Run: headless pygame with SDL's dummy video driver; simulated clock (each Clock.tick advances the game by its frame time, no real sleeping); random seed 0; keys injected as events and as key.get_pressed() state; no mouse input.
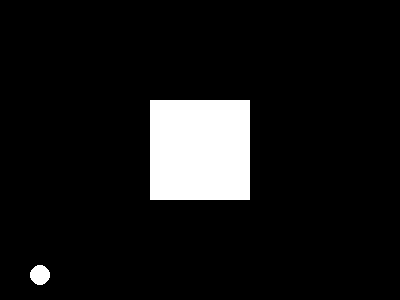
Frame 1 of 4 · flips 1–60 · no input
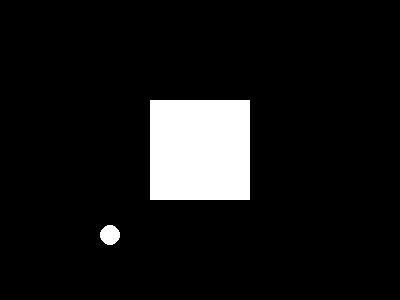
Frame 2 of 4 · flips 61–180 · tapped SPACE, RETURN · held RIGHT (→), D
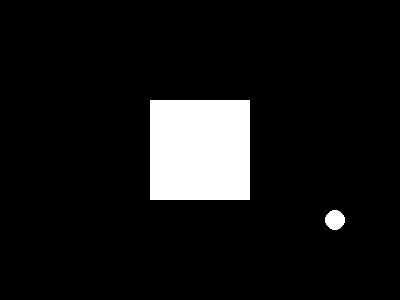
Frame 3 of 4 · flips 181–300 · held DOWN (↓), S
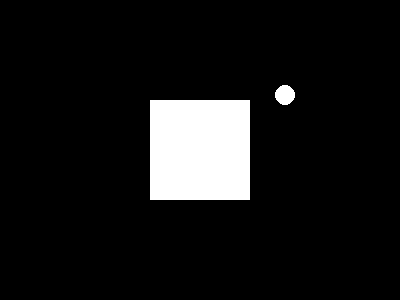
Frame 4 of 4 · flips 301–420 · held LEFT (←), A, UP (↑), W

The pygame program that drew these frames:

#!/usr/bin/env python
# coding: utf-8

import pygame
from pygame.locals import *
import sys

def main():

    # ゲームの初期化
    pygame.init()
    clock = pygame.time.Clock()

    # 画面の作成
    screen = pygame.display.set_mode((400, 300))
    pygame.display.set_caption('First Game')

    # キャラクターなどのオブジェクトの準備
    circle = pygame.Surface((20, 20))
    circle_rect = circle.get_rect()
    pygame.draw.circle(circle, (255, 255, 255), (10, 10), 10)

    block = pygame.Surface((100, 100))
    block_rect = block.get_rect()
    block_rect.center = screen.get_rect().center
    pygame.draw.rect(block, (255, 255, 255), (0, 0, 100, 100))

    dx, dy = 5, 5

    while True:
        # 画面を #000000 で埋める
        screen.fill((0, 0, 0))

        screen.blit(circle, circle_rect)
        screen.blit(block, block_rect)

        new_rect = circle_rect.move(dx, dy)
        new_rect.clamp_ip(screen.get_rect())

        if new_rect.colliderect(block_rect):
            # 左からブロックにぶつかった
            if circle_rect.right <= block_rect.left:
                new_rect.right = block_rect.left
                dx = -dx
            # 右からブロックにぶつかった
            elif circle_rect.left >= block_rect.right:
                new_rect.left = block_rect.right
                dx = -dx
            # 上からブロックにぶつかった
            elif circle_rect.bottom <= block_rect.top:
                new_rect.bottom = block_rect.top
                dy = -dy
            # 下からブロックにぶつかった
            elif circle_rect.top >= block_rect.bottom:
                new_rect.top = block_rect.bottom
                dy = -dy

        circle_rect = new_rect
        
        # 上 についたら跳ね返る
        if circle_rect.top <= 0 or circle_rect.bottom >= 300:
            dy = -dy

        # 右 もしくは 左についたら跳ね返る
        if circle_rect.left <= 0 or circle_rect.right >= 400:
            dx = -dx
        
        # 画面を更新
        pygame.display.update() 

        # イベント処理
        for event in pygame.event.get():
            # 閉じるボタンが押されたら終了
            if event.type == QUIT:
                # pygameの終了
                pygame.quit()
                sys.exit()

        clock.tick(30)

if __name__ == "__main__":
    main()
